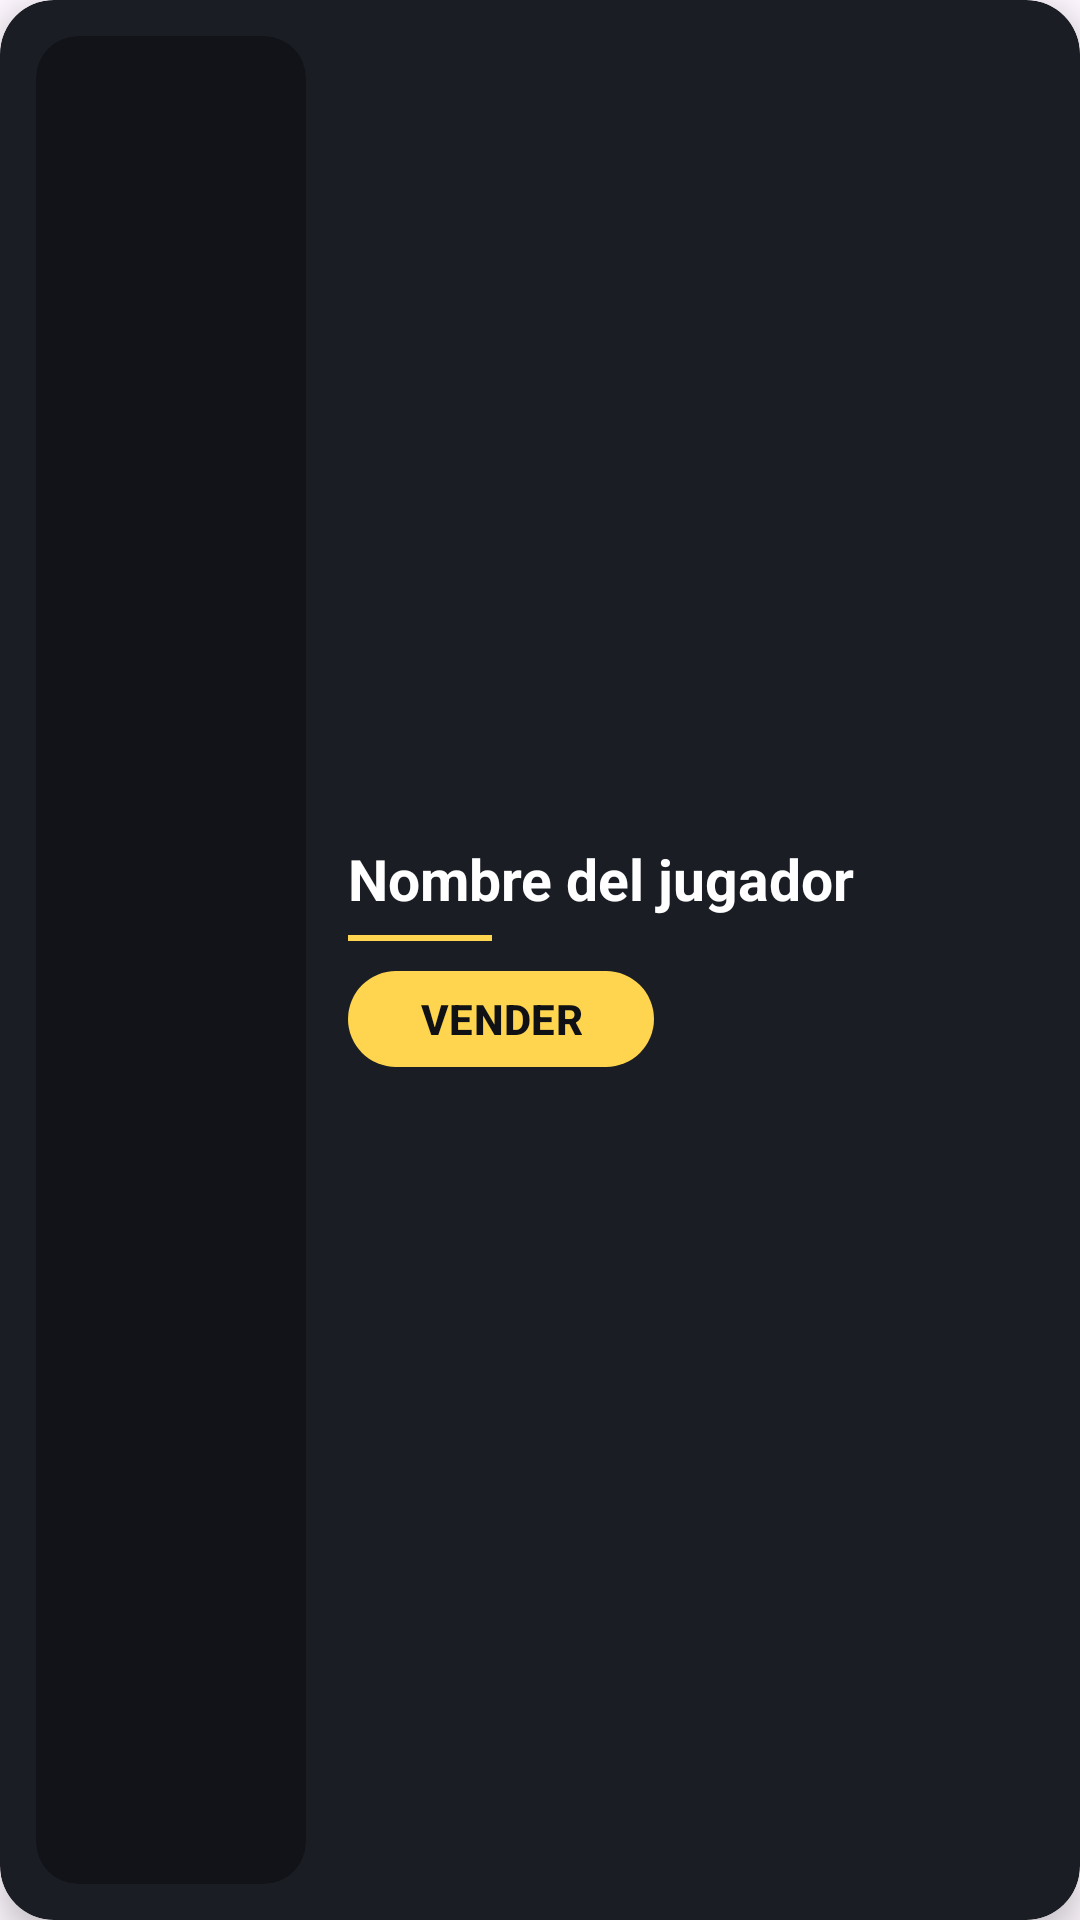

Produce the Android XML layout that renders to this screen, including the resource entries it uses.
<!-- AndroidManifest.xml: application theme Theme.GolArena -->
<!-- res/layout/jugadores_list_adapter.xml -->
<?xml version="1.0" encoding="utf-8"?>
<androidx.cardview.widget.CardView
    xmlns:android="http://schemas.android.com/apk/res/android"
    xmlns:app="http://schemas.android.com/apk/res-auto"
    android:layout_width="match_parent"
    android:layout_height="130dp"
    android:layout_marginVertical="8dp"
    android:layout_marginHorizontal="6dp"
    app:cardCornerRadius="18dp"
    app:cardElevation="6dp"
    app:cardBackgroundColor="@color/card_dark">

    <LinearLayout
        android:layout_width="match_parent"
        android:layout_height="match_parent"
        android:orientation="horizontal"
        android:padding="12dp">

        
        <ImageView
            android:id="@+id/imgCarta"
            android:layout_width="90dp"
            android:layout_height="match_parent"
            android:scaleType="centerCrop"
            android:background="@drawable/bg_img_player"
            android:clipToOutline="true"
            android:src="@drawable/jugador"/>

        
        <LinearLayout
            android:layout_width="0dp"
            android:layout_height="match_parent"
            android:layout_weight="1"
            android:orientation="vertical"
            android:paddingStart="14dp"
            android:gravity="center_vertical">

            <TextView
                android:id="@+id/txtNombre"
                android:layout_width="wrap_content"
                android:layout_height="wrap_content"
                android:text="Nombre del jugador"
                android:textSize="19sp"
                android:textStyle="bold"
                android:textColor="@color/white"
                android:maxLines="1"
                android:ellipsize="end"/>

            <View
                android:layout_width="48dp"
                android:layout_height="2dp"
                android:layout_marginVertical="6dp"
                android:background="@color/gold"/>

            <com.google.android.material.button.MaterialButton
                android:id="@+id/btnVender"
                android:layout_width="wrap_content"
                android:layout_height="40dp"
                android:text="VENDER"
                android:textStyle="bold"
                android:textColor="@color/bg_dark"
                app:cornerRadius="20dp"
                app:backgroundTint="@color/gold"
                android:elevation="6dp"/>
        </LinearLayout>

    </LinearLayout>
</androidx.cardview.widget.CardView>
<!-- resources referenced by this layout -->
<resources>
  <color name="bg_dark">#0F1115</color>
  <color name="card_dark">#1A1D23</color>
  <color name="gold">#FFD54F</color>
  <color name="white">#FFFFFFFF</color>
  <!-- drawable bg_img_player (drawable) -->
  <shape xmlns:android="http://schemas.android.com/apk/res/android">
      <solid android:color="#111318"/>
      <corners android:radius="14dp"/>
  </shape>
  <style name="Theme.GolArena" parent="Base.Theme.GolArena" />
  <style name="Base.Theme.GolArena" parent="Theme.Material3.DayNight.NoActionBar">
          
          
      </style>
</resources>
